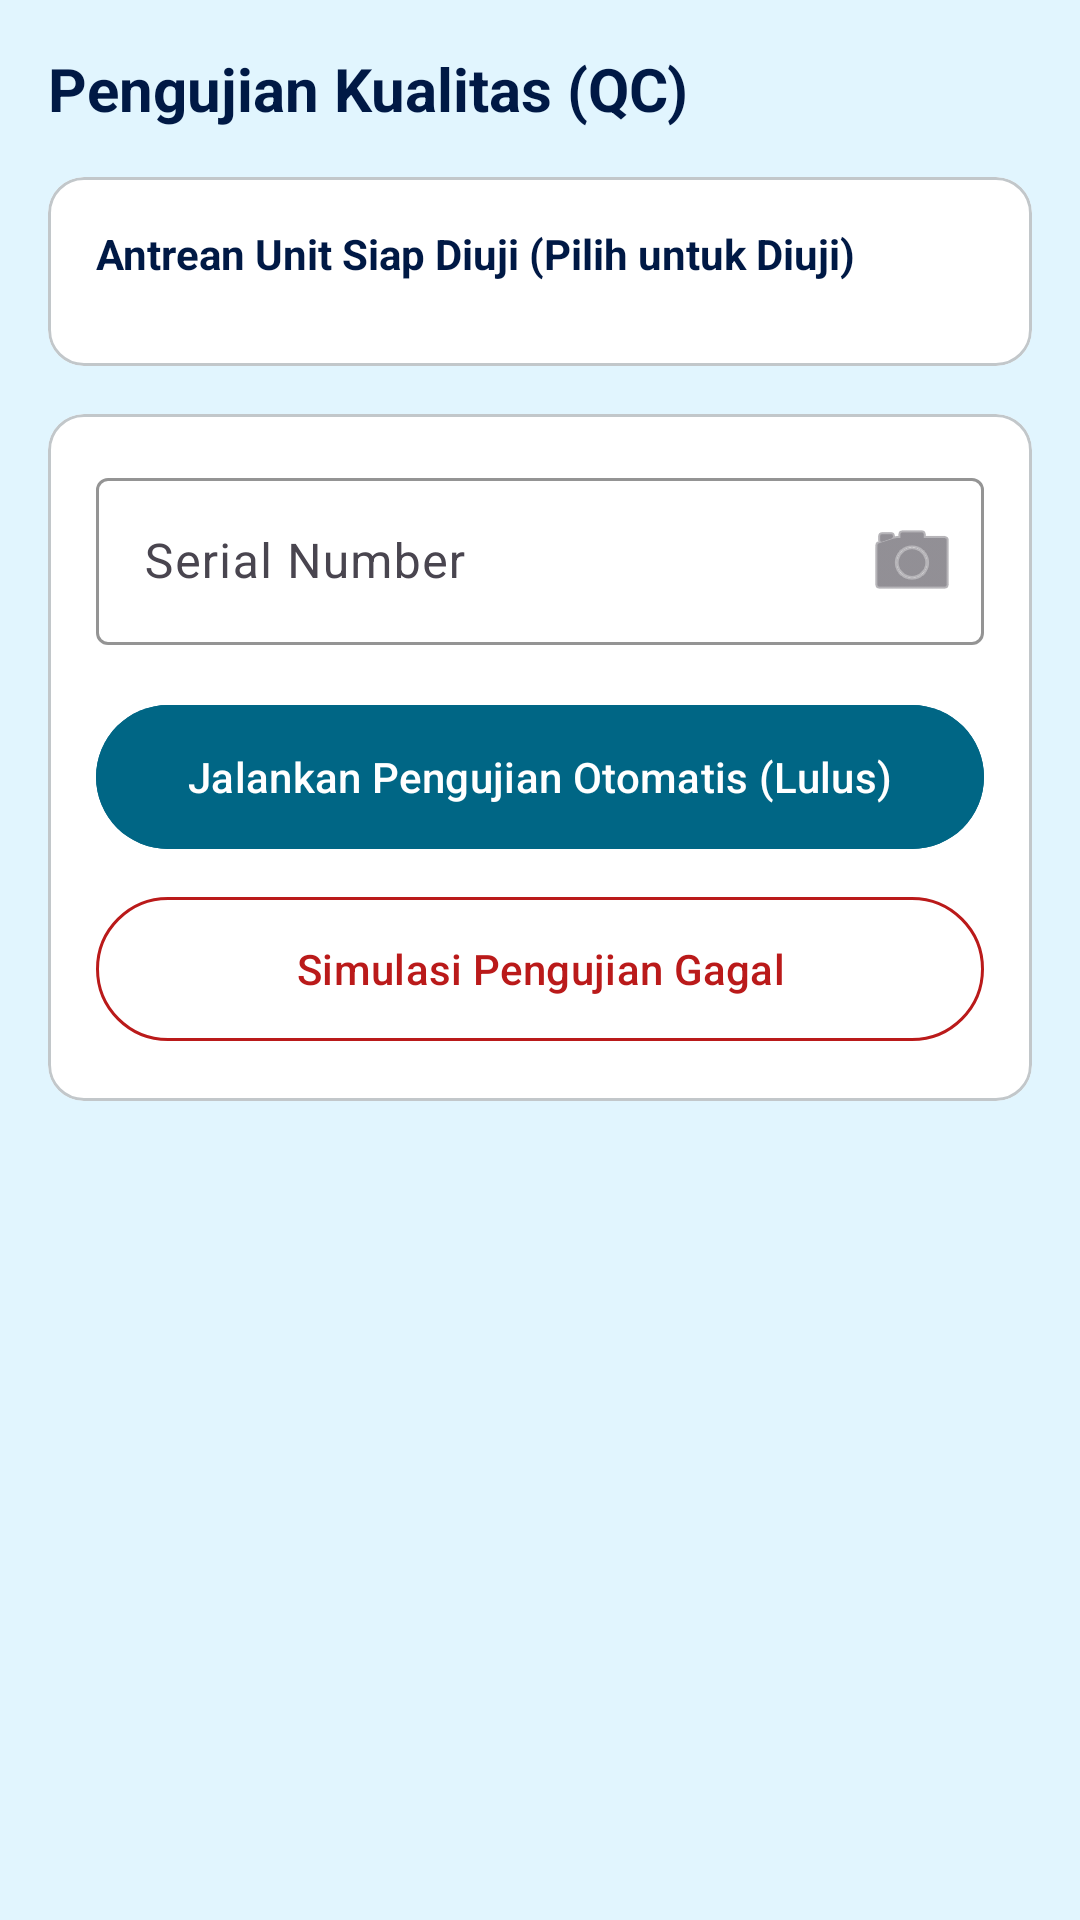

Reconstruct the res/layout file that produces this screen, plus the resources it refers to.
<!-- AndroidManifest.xml: application theme Theme.Infrastruktur -->
<!-- res/layout/fragment_quality_control.xml -->
<?xml version="1.0" encoding="utf-8"?>
<androidx.coordinatorlayout.widget.CoordinatorLayout xmlns:android="http://schemas.android.com/apk/res/android"
    xmlns:app="http://schemas.android.com/apk/res-auto"
    android:layout_width="match_parent"
    android:layout_height="match_parent"
    android:background="@color/primary_container">

    <androidx.core.widget.NestedScrollView
        android:layout_width="match_parent"
        android:layout_height="match_parent"
        android:padding="16dp">

        <LinearLayout
            android:layout_width="match_parent"
            android:layout_height="wrap_content"
            android:orientation="vertical"
            android:paddingBottom="100dp">

            <TextView
                android:layout_width="wrap_content"
                android:layout_height="wrap_content"
                android:text="Pengujian Kualitas (QC)"
                android:textColor="@color/on_surface"
                android:textSize="20sp"
                android:textStyle="bold" />

            
            <com.google.android.material.card.MaterialCardView
                android:layout_width="match_parent"
                android:layout_height="wrap_content"
                android:layout_marginTop="16dp"
                app:cardBackgroundColor="@color/white"
                app:cardCornerRadius="12dp"
                app:cardElevation="0dp"
                app:strokeColor="@color/outline_variant"
                app:strokeWidth="1dp">
                
                <LinearLayout
                    android:layout_width="match_parent"
                    android:layout_height="wrap_content"
                    android:orientation="vertical"
                    android:padding="16dp">
                    
                    <TextView
                        android:layout_width="wrap_content"
                        android:layout_height="wrap_content"
                        android:text="Antrean Unit Siap Diuji (Pilih untuk Diuji)"
                        android:textColor="@color/on_surface"
                        android:textSize="14sp"
                        android:textStyle="bold"
                        android:layout_marginBottom="12dp" />

                    <LinearLayout
                        android:id="@+id/ll_qc_queue_container"
                        android:layout_width="match_parent"
                        android:layout_height="wrap_content"
                        android:orientation="vertical" />
                        
                </LinearLayout>
            </com.google.android.material.card.MaterialCardView>

            <com.google.android.material.card.MaterialCardView
                android:layout_width="match_parent"
                android:layout_height="wrap_content"
                android:layout_marginTop="16dp"
                app:cardBackgroundColor="@color/white"
                app:cardCornerRadius="12dp"
                app:cardElevation="0dp"
                app:strokeColor="@color/outline_variant"
                app:strokeWidth="1dp">

                <LinearLayout
                    android:layout_width="match_parent"
                    android:layout_height="wrap_content"
                    android:orientation="vertical"
                    android:padding="16dp">

                    <com.google.android.material.textfield.TextInputLayout
                        android:id="@+id/til_serial_number"
                        style="@style/Widget.Material3.TextInputLayout.OutlinedBox"
                        android:layout_width="match_parent"
                        android:layout_height="wrap_content"
                        android:hint="Serial Number"
                        app:boxStrokeColor="@color/secondary"
                        app:endIconMode="custom"
                        app:endIconDrawable="@android:drawable/ic_menu_camera"
                        app:endIconContentDescription="Scan Barcode">
                        <com.google.android.material.textfield.TextInputEditText
                            android:id="@+id/et_serial_number"
                            android:layout_width="match_parent"
                            android:layout_height="wrap_content"
                            android:textColor="@color/on_surface"
                            android:inputType="text" />
                    </com.google.android.material.textfield.TextInputLayout>

                    <com.google.android.material.button.MaterialButton
                        android:id="@+id/btn_pass_qc"
                        android:layout_width="match_parent"
                        android:layout_height="56dp"
                        android:layout_marginTop="16dp"
                        android:text="Jalankan Pengujian Otomatis (Lulus)"
                        android:textColor="@color/white"
                        android:backgroundTint="@color/secondary" />

                    <com.google.android.material.button.MaterialButton
                        android:id="@+id/btn_fail_qc"
                        style="@style/Widget.Material3.Button.OutlinedButton"
                        android:layout_width="match_parent"
                        android:layout_height="56dp"
                        android:layout_marginTop="8dp"
                        android:text="Simulasi Pengujian Gagal"
                        android:textColor="@color/error"
                        app:strokeColor="@color/error" />

                    <com.google.android.material.button.MaterialButton
                        android:id="@+id/btn_repair"
                        android:layout_width="match_parent"
                        android:layout_height="56dp"
                        android:layout_marginTop="16dp"
                        android:text="Lakukan Perbaikan (UC-05)"
                        android:visibility="gone"
                        android:textColor="@color/white"
                        android:backgroundTint="@color/tertiary" />

                </LinearLayout>
            </com.google.android.material.card.MaterialCardView>

        </LinearLayout>
    </androidx.core.widget.NestedScrollView>

</androidx.coordinatorlayout.widget.CoordinatorLayout>
<!-- resources referenced by this layout -->
<resources>
  <color name="error">#BA1A1A</color>
  <color name="on_surface">#001945</color>
  <color name="outline_variant">#C2C7CA</color>
  <color name="primary_container">#E1F5FE</color>
  <color name="secondary">#006685</color>
  <color name="tertiary">#0060A8</color>
  <color name="white">#FFFFFFFF</color>
  <style name="Theme.Infrastruktur" parent="Base.Theme.Infrastruktur" />
  <style name="Base.Theme.Infrastruktur" parent="Theme.Material3.Light.NoActionBar">
          
          <item name="colorPrimary">@color/secondary</item>
          <item name="colorSecondary">@color/tertiary</item>
          <item name="android:statusBarColor">@color/surface</item>
          <item name="android:windowLightStatusBar">true</item>
      </style>
  <color name="surface">#FAF8FF</color>
</resources>
